Run: headless pygame with SDL's dummy video driver; simulated clock (each Clock.tick advances the game by its frame time, no real sleeping); random seed 0; keys injected as events and as key.get_pressed() state; mouse plan: one left click at the window centre at the start of phase 2, then a move to the lower-right quarter at the start of phase 3.
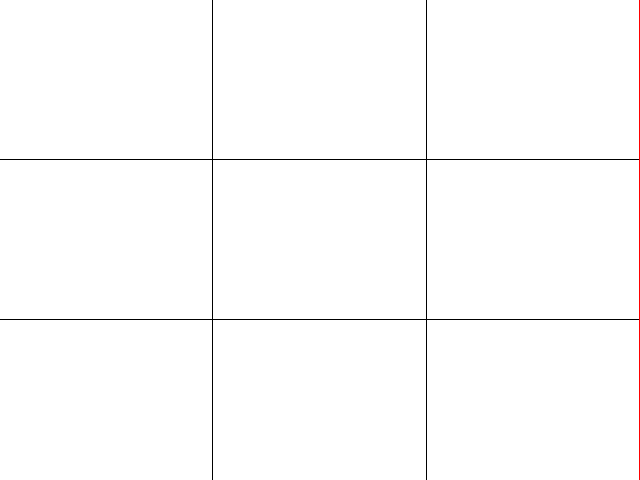
Frame 1 of 4 · flips 1–60 · no input
Frame 2 of 4 · flips 61–180 · clicked the window centre · tapped SPACE, RETURN · held RIGHT (→), D · screen unchanged from frame 1, image omitted
Frame 3 of 4 · flips 181–300 · moved the mouse to the lower-right quarter · held DOWN (↓), S · screen unchanged from frame 2, image omitted
Frame 4 of 4 · flips 301–420 · held LEFT (←), A, UP (↑), W · screen unchanged from frame 3, image omitted

The pygame program that drew these frames:

# 0006_pixel.py

# edit pixels

import pygame

SCREENSIZE = (640, 480)

BGCOLOR = (255, 255, 255)
BLACK = (0, 0, 0)
RED = (255, 0, 0)

# starting row and columns.
# they change on scrolling the mouse wheel
nRow = 3
nCol = 3

# for an explanation of the grid algorithm
# see 0005_grid.py
width = SCREENSIZE[0] - (nCol - 1)
height = SCREENSIZE[1] - (nRow - 1)
posRow = []
for i in range(nRow):
    posRow.append( i*(height/nRow) + i - 1 )
del posRow[0]   # do not draw first line
# set col positions
posCol = []
for i in range(nCol):
    posCol.append( i*(width/nCol) + i - 1 )
del posCol[0]   # do not draw first line

pygame.init()

screen = pygame.display.set_mode(SCREENSIZE)
pygame.display.set_caption("Pixel Array")

# pixel matrix
pixels = pygame.PixelArray(screen)

done = False

# game loop
while not done:
    # events
    for event in pygame.event.get():
        if event.type==pygame.QUIT:
            done = True

        # mouse wheel
        if event.type == pygame.MOUSEBUTTONDOWN:
            # button 4: wheel up
            if event.button == 4:
                nRow += 1
                if nRow > 40:
                    nRow = 40
                nCol += 1
                if nCol > 40:
                    nCol = 40
            # button 5: wheel down
            elif event.button == 5:
                nRow -= 1
                if nRow < 2:
                    nRow = 2
                nCol -= 1
                if nCol < 2:
                    nCol = 2

    # recreate the grid
    width = SCREENSIZE[0] - (nCol - 1)
    height = SCREENSIZE[1] - (nRow - 1)
    posRow = []
    for i in range(nRow):
        posRow.append( i*(height/nRow) + i - 1 )
    del posRow[0]   # do not draw first line
    # set col positions
    posCol = []
    for i in range(nCol):
        posCol.append( i*(width/nCol) + i - 1 )
    del posCol[0]   # do not draw first line

    # clear the screen
    screen.fill(BGCOLOR)

    # draw horizontal lines
    for r in posRow:
        pygame.draw.line(screen, BLACK, (0, r), (SCREENSIZE[0]-1, r))
    # draw vertical lines
    for c in posCol:
        pygame.draw.line(screen, BLACK, (c, 0), (c, SCREENSIZE[1]-1))

    # mark extra pixel with red
    for y in range(int(height/nRow) * nRow + nRow, SCREENSIZE[1]):
        for x in range(0, SCREENSIZE[0]):
            pixels[x][y] = RED
    for x in range(int(width/nCol) * nCol+ nCol, SCREENSIZE[0]):
        for y in range(0, SCREENSIZE[1]):
            pixels[x][y] = RED

    pygame.display.flip()

del pixels
pygame.quit()
